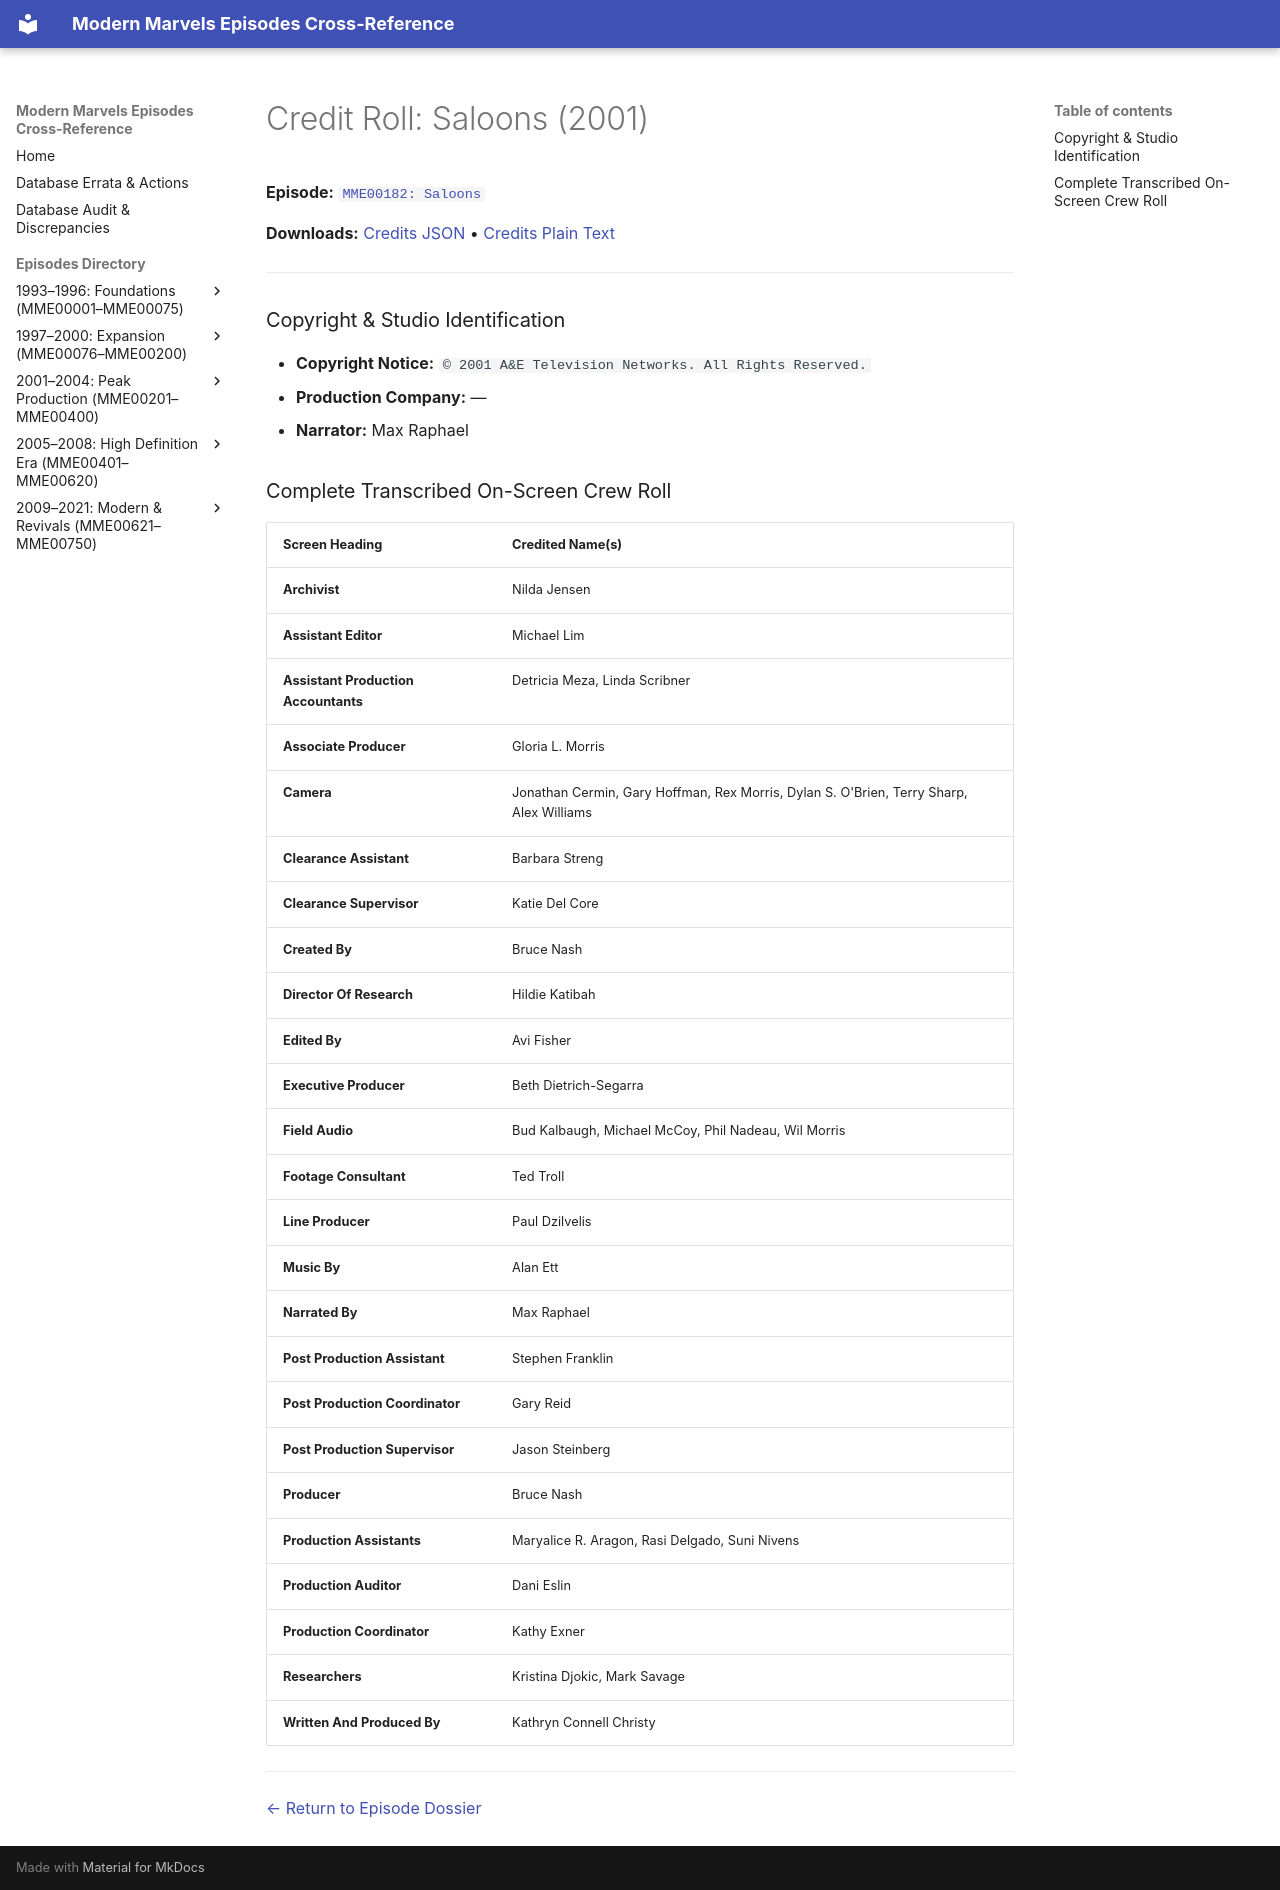

repository: ModernMarvelsFan/ModernMarvels · page: credits/MME00182-credits/index.html · generator: mkdocs

# Credit Roll: Saloons (2001)
**Episode:** [`MME00182: Saloons`](../episodes/MME00182.md)

**Downloads:** [Credits JSON](json/MME00182-credits.json) • [Credits Plain Text](txt/MME00182-credits.txt)

---

### Copyright & Studio Identification
* **Copyright Notice:** `© 2001 A&E Television Networks. All Rights Reserved.`
* **Production Company:** —
* **Narrator:** Max Raphael

### Complete Transcribed On-Screen Crew Roll

| Screen Heading | Credited Name(s) |
| :--- | :--- |
| **Archivist** | Nilda Jensen |
| **Assistant Editor** | Michael Lim |
| **Assistant Production Accountants** | Detricia Meza, Linda Scribner |
| **Associate Producer** | Gloria L. Morris |
| **Camera** | Jonathan Cermin, Gary Hoffman, Rex Morris, Dylan S. O'Brien, Terry Sharp, Alex Williams |
| **Clearance Assistant** | Barbara Streng |
| **Clearance Supervisor** | Katie Del Core |
| **Created By** | Bruce Nash |
| **Director Of Research** | Hildie Katibah |
| **Edited By** | Avi Fisher |
| **Executive Producer** | Beth Dietrich-Segarra |
| **Field Audio** | Bud Kalbaugh, Michael McCoy, Phil Nadeau, Wil Morris |
| **Footage Consultant** | Ted Troll |
| **Line Producer** | Paul Dzilvelis |
| **Music By** | Alan Ett |
| **Narrated By** | Max Raphael |
| **Post Production Assistant** | Stephen Franklin |
| **Post Production Coordinator** | Gary Reid |
| **Post Production Supervisor** | Jason Steinberg |
| **Producer** | Bruce Nash |
| **Production Assistants** | Maryalice R. Aragon, Rasi Delgado, Suni Nivens |
| **Production Auditor** | Dani Eslin |
| **Production Coordinator** | Kathy Exner |
| **Researchers** | Kristina Djokic, Mark Savage |
| **Written And Produced By** | Kathryn Connell Christy |

---
[← Return to Episode Dossier](../episodes/MME00182.md)
